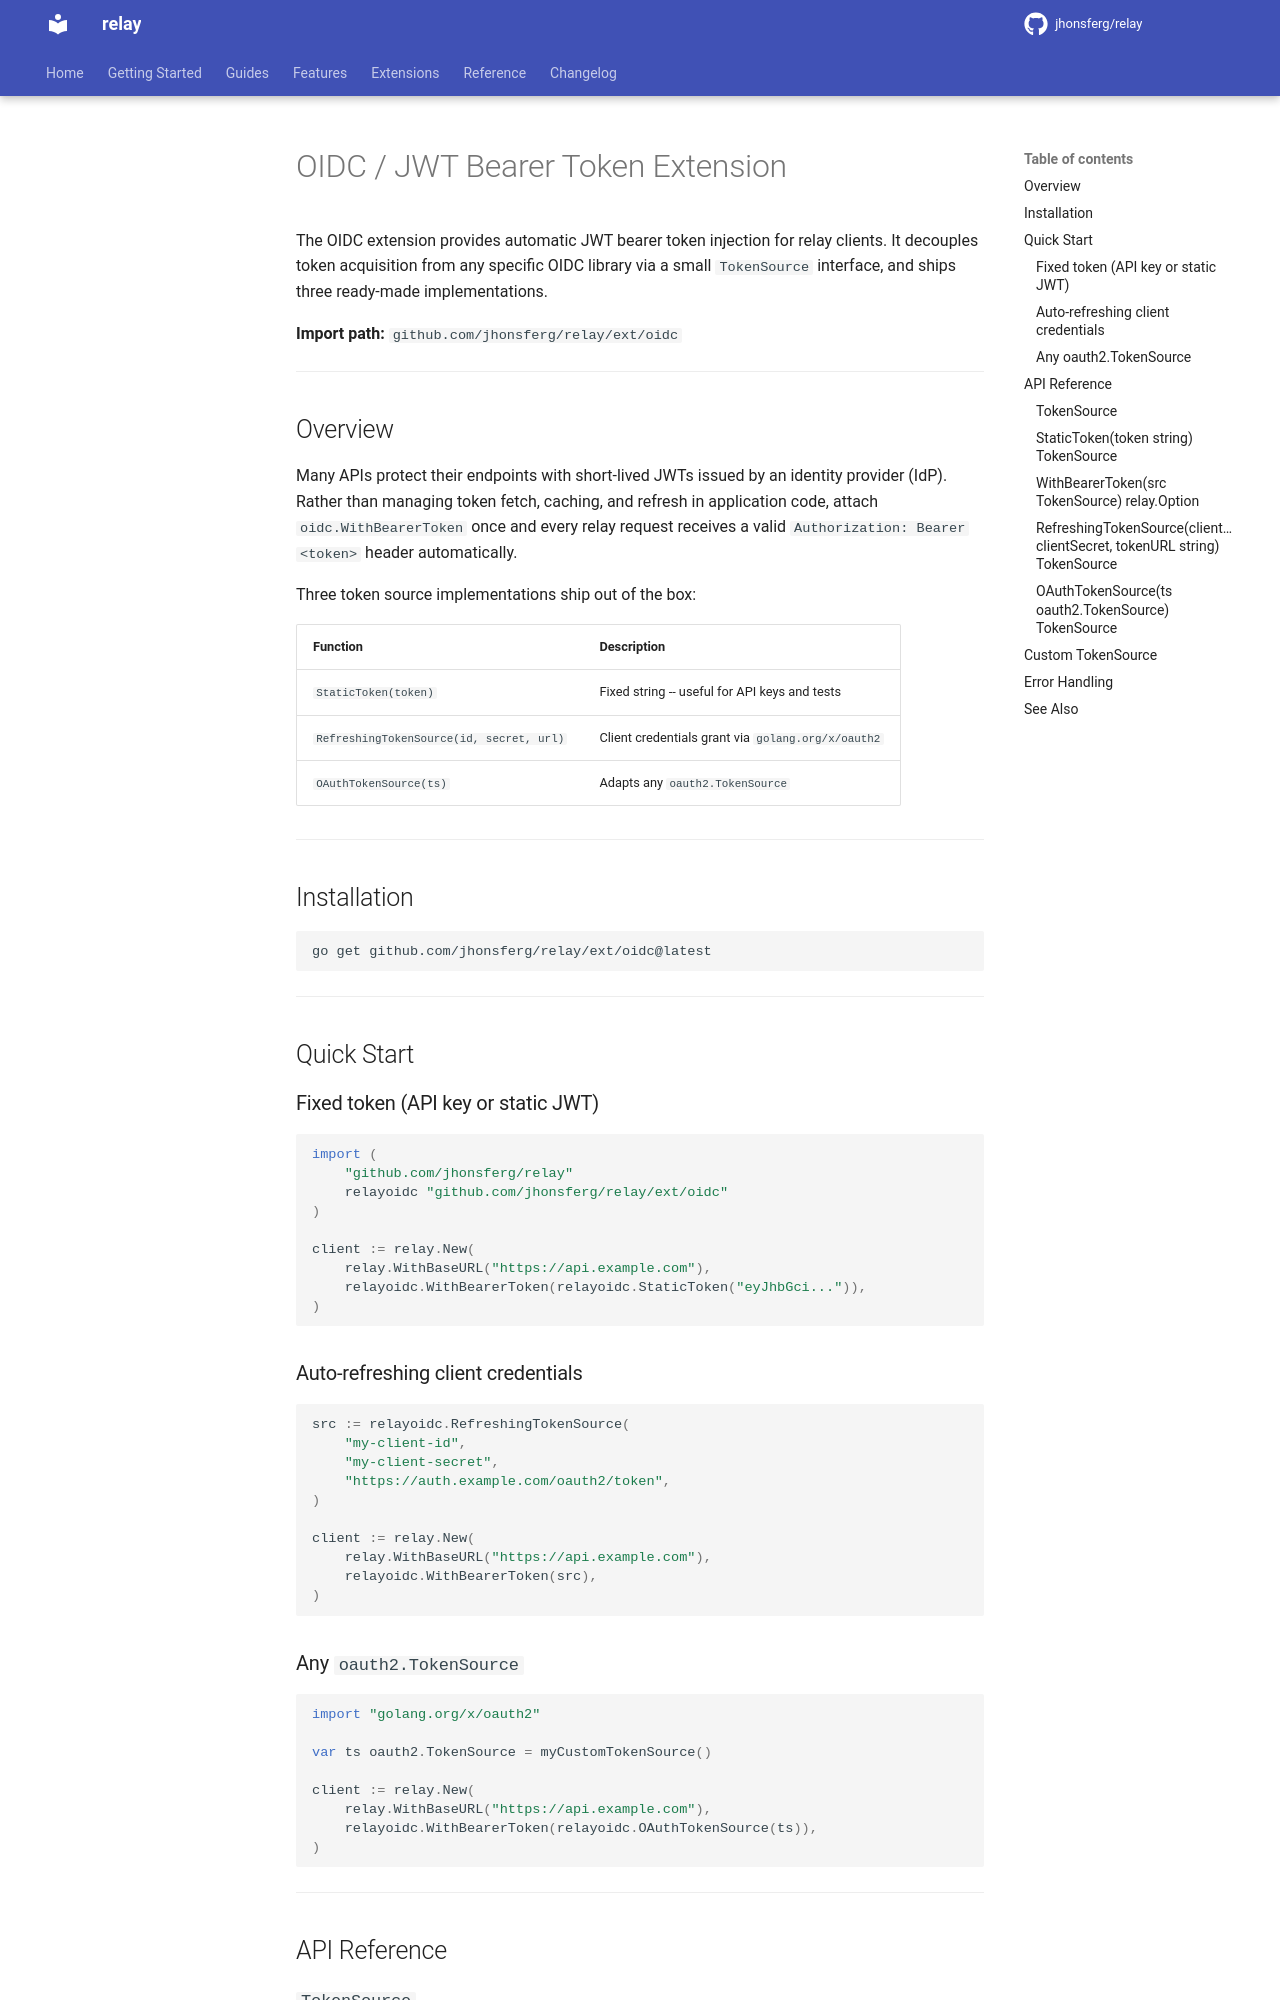

repository: jhonsferg/relay · page: extensions/oidc/index.html · generator: mkdocs

# OIDC / JWT Bearer Token Extension

The OIDC extension provides automatic JWT bearer token injection for relay clients.
It decouples token acquisition from any specific OIDC library via a small
`TokenSource` interface, and ships three ready-made implementations.

**Import path:** `github.com/jhonsferg/relay/ext/oidc`

---

## Overview

Many APIs protect their endpoints with short-lived JWTs issued by an identity
provider (IdP). Rather than managing token fetch, caching, and refresh in
application code, attach `oidc.WithBearerToken` once and every relay request
receives a valid `Authorization: Bearer <token>` header automatically.

Three token source implementations ship out of the box:

| Function | Description |
|---|---|
| `StaticToken(token)` | Fixed string -- useful for API keys and tests |
| `RefreshingTokenSource(id, secret, url)` | Client credentials grant via `golang.org/x/oauth2` |
| `OAuthTokenSource(ts)` | Adapts any `oauth2.TokenSource` |

---

## Installation

```bash
go get github.com/jhonsferg/relay/ext/oidc@latest
```

---

## Quick Start

### Fixed token (API key or static JWT)

```go
import (
    "github.com/jhonsferg/relay"
    relayoidc "github.com/jhonsferg/relay/ext/oidc"
)

client := relay.New(
    relay.WithBaseURL("https://api.example.com"),
    relayoidc.WithBearerToken(relayoidc.StaticToken("eyJhbGci...")),
)
```

### Auto-refreshing client credentials

```go
src := relayoidc.RefreshingTokenSource(
    "my-client-id",
    "my-client-secret",
    "https://auth.example.com/oauth2/token",
)

client := relay.New(
    relay.WithBaseURL("https://api.example.com"),
    relayoidc.WithBearerToken(src),
)
```

### Any `oauth2.TokenSource`

```go
import "golang.org/x/oauth2"

var ts oauth2.TokenSource = myCustomTokenSource()

client := relay.New(
    relay.WithBaseURL("https://api.example.com"),
    relayoidc.WithBearerToken(relayoidc.OAuthTokenSource(ts)),
)
```

---

## API Reference

### `TokenSource`

```go
type TokenSource interface {
    Token(ctx context.Context) (string, error)
}
```

The single abstraction this package requires. Implement this interface to plug
in any token acquisition strategy -- PKCE, device flow, JWT assertion, etc.
